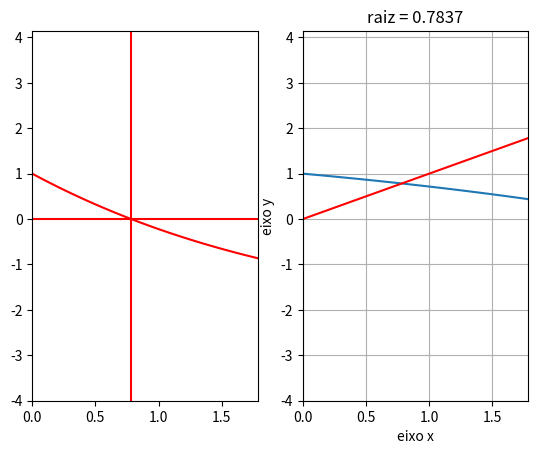

Here is the Python script that generated this plot:
import numpy as np
import matplotlib.pyplot as plt
import os

# np.sin(x) - x =

def f(x):
    return np.exp(-x/4)*(2-x)-1

def g(x):
    return 2 - np.exp(x/4)

def f_de_x(x):
    return x

def ponto_fixo_interativo(x0, tol, max_iter):
    x = x0
    for i in range(max_iter):
        x_new = g(x)
        if np.abs(x_new - x) < tol:
            print(f"Convergencia alcançada após {i+1} iterações")
            return x_new
        x = x_new
    print("Numero maximo de iterações alcançado. ")
    return x 
    
def grafico(a,b):
    fig, ax = plt.subplots(nrows=1, ncols=2)
    vetor_x = np.linspace(a,b, 100) # Gera um vetor X com intervalo do grafico
    vetor_y = f(vetor_x) #Gera um vetor Y com base nos valores da funcao

    vetor_gy = g(vetor_x) # G de X

    vetor_hy = f_de_x(vetor_x) # Fzinho


    ax[0].plot(vetor_x, vetor_y, color='red')
    ax[0].axhline(0, color="r")
    ax[0].axvline(raiz, color='r')
    ax[0].axis([a,b, f(a)-5, f(b)+5])
    plt.title(r"raiz = {:.4f}".format(raiz))
    plt.xlabel("eixo x")
    plt.ylabel("eixo y")


    ax[1].plot(vetor_x, vetor_gy)
    ax[1].plot(vetor_x, vetor_hy, color='red')
    ax[1].axis([a,b, f(a)-5, f(b)+5])

    plt.grid()
    plt.show()

x0 = 0.80
tol = 1e-3
max_iter = 500
os.system("cls")
raiz = ponto_fixo_interativo(x0, tol, max_iter)
print(f"A raiz aproximada é: {raiz:.8}")
grafico(0, raiz+1)
